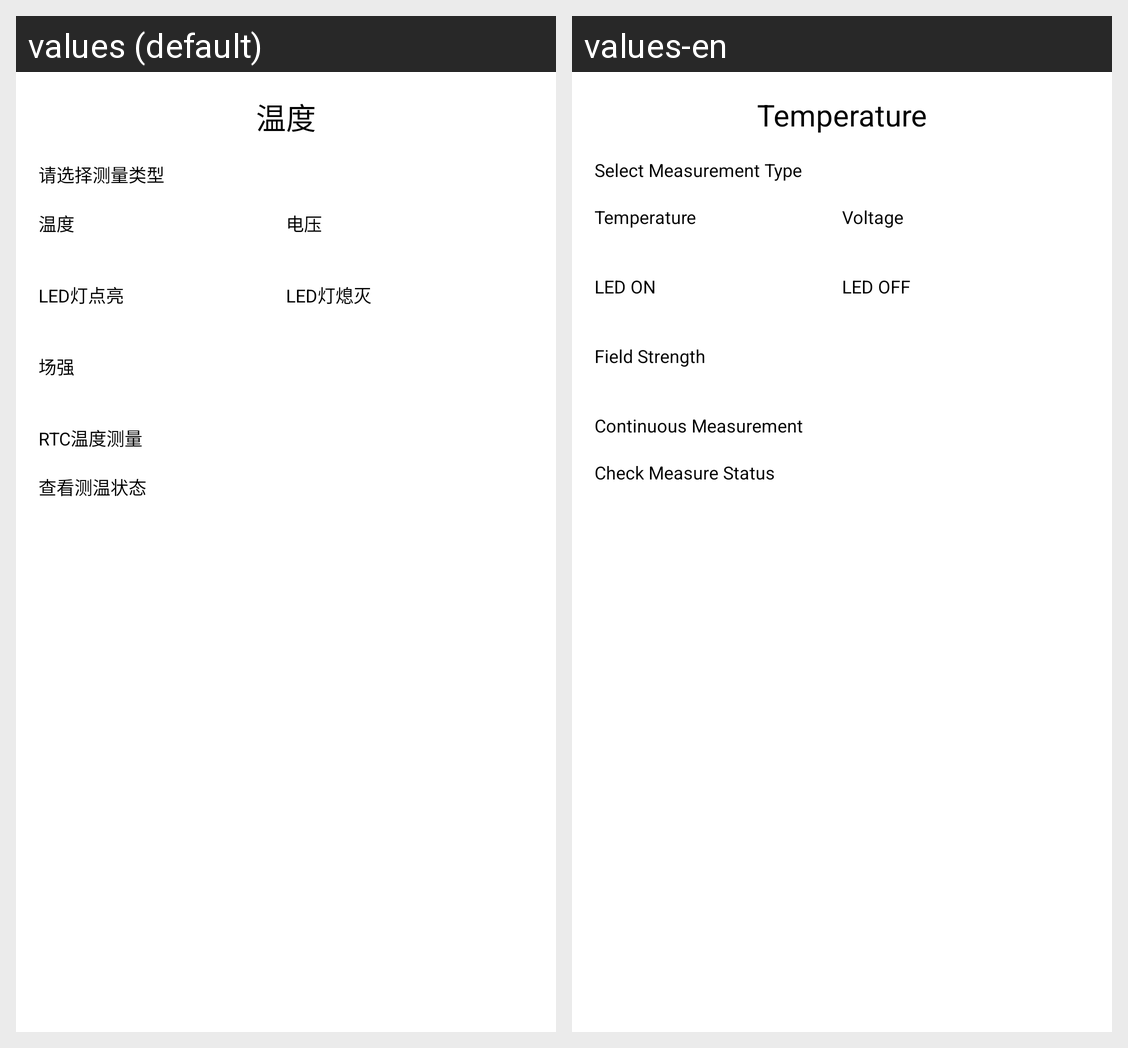

Locale-by-locale string values for the Android screen shown in this grid:
Android screen res/layout/fragment_instruct.xml rendered under 2 locales, left to right: values (default), values-en. Device: Nexus 5 (rendered at 1080×1920; each locale shown at half size, 540×960, under a caption strip naming it); theme AppTheme.
Strings drawn on this screen, with the default value and each locale's value (text and hints the layout hard-codes, and strings that could not be matched under every locale, appear in the picture but are not listed):

text_main1
  values: 温度
  values-en: Temperature

text_main4
  values: 请选择测量类型
  values-en: Select Measurement Type

text_main7
  values: 电压
  values-en: Voltage

text_led_on
  values: LED灯点亮
  values-en: LED ON

text_led_off
  values: LED灯熄灭
  values-en: LED OFF

text_main10
  values: 场强
  values-en: Field Strength

text_main9
  values: RTC温度测量
  values-en: Continuous Measurement

text_check
  values: 查看测温状态
  values-en: Check Measure Status
